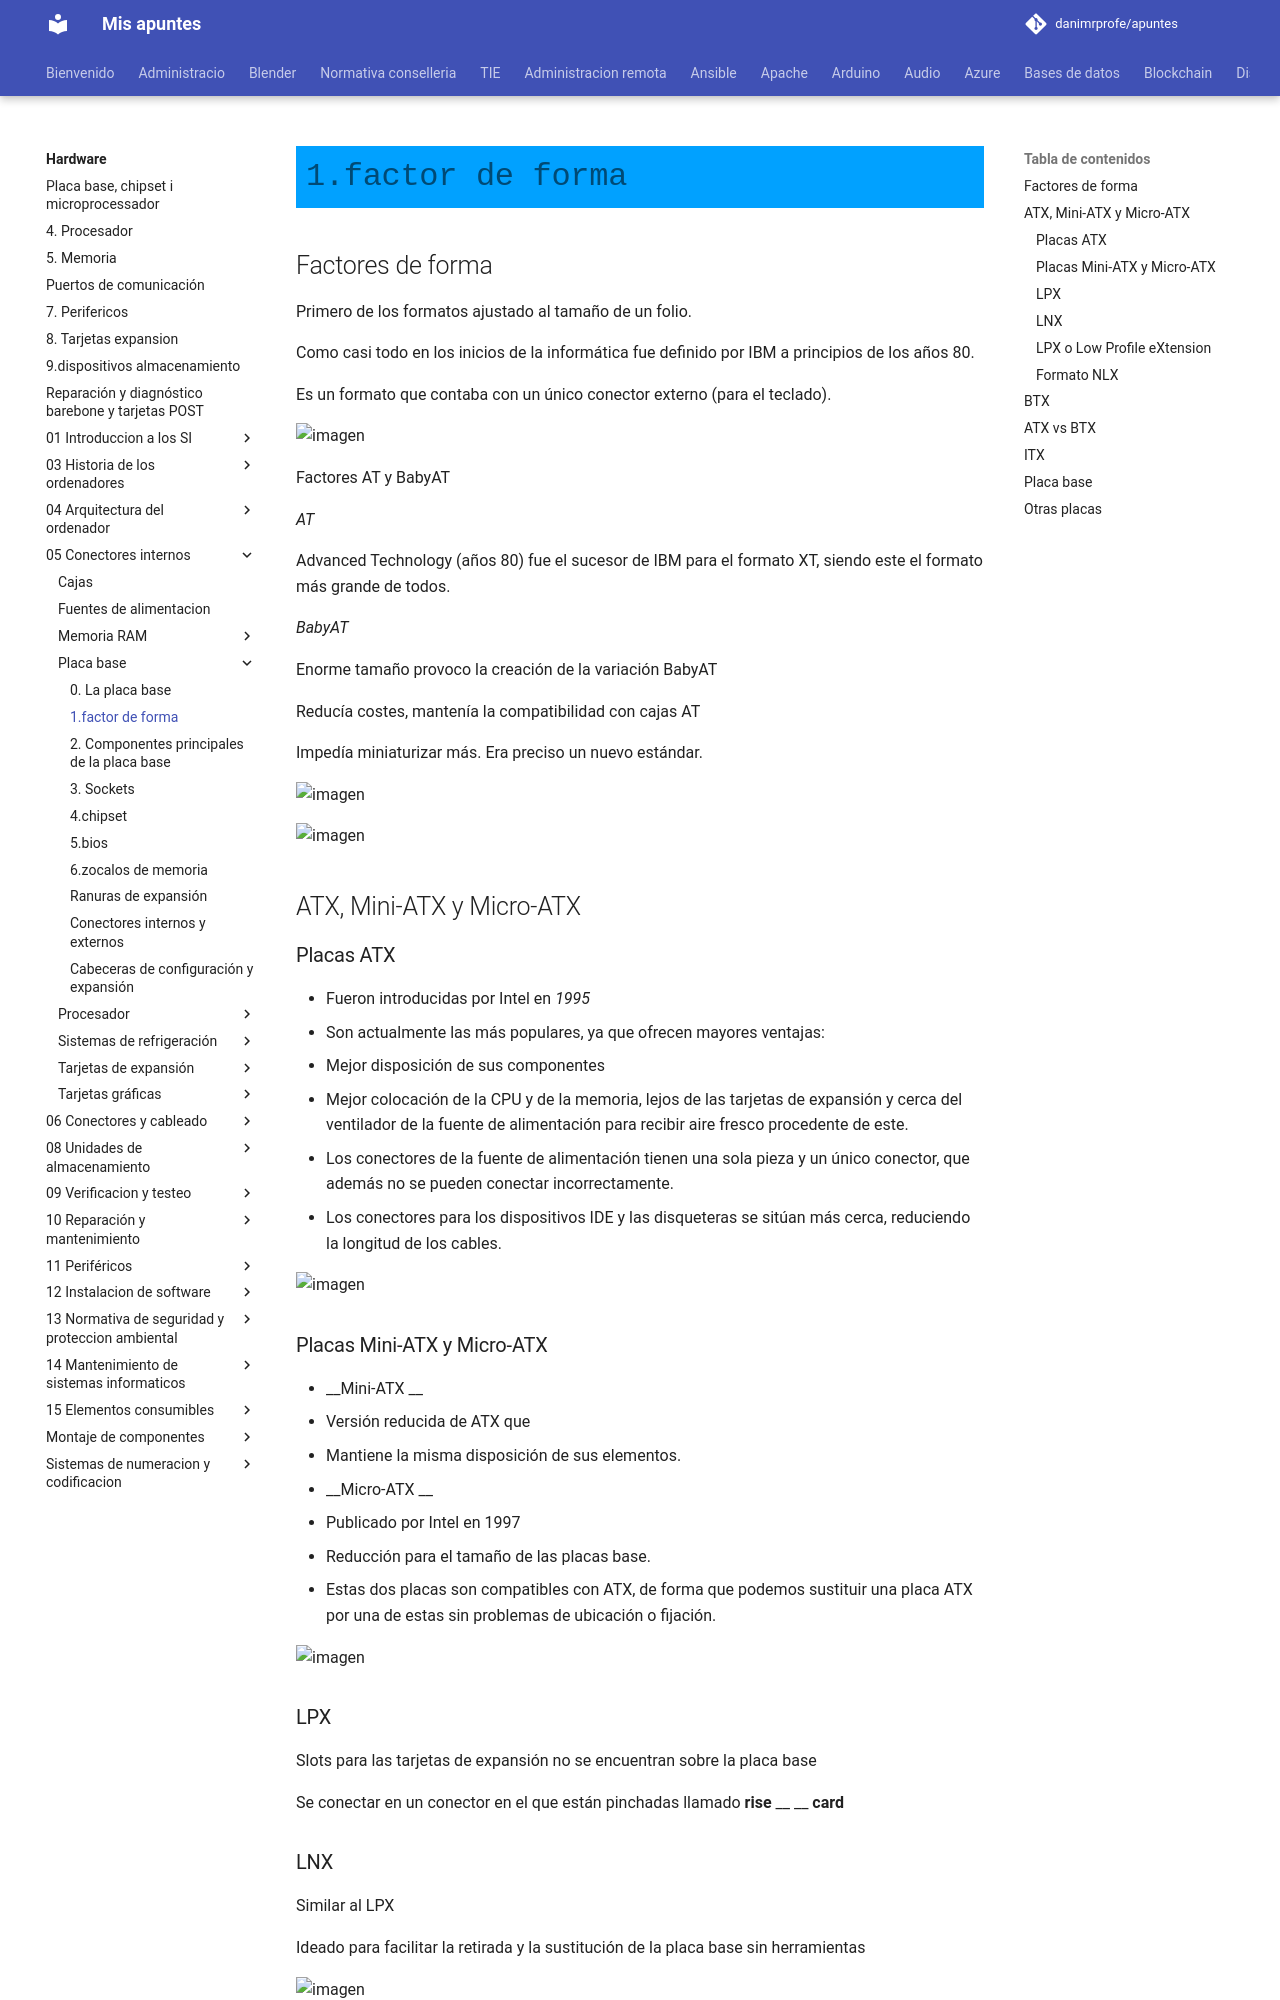

repository: danimrprofe/apuntes · page: hardware/05_Conectores_internos/Placa_base/1.factor_de_forma/index.html · generator: mkdocs


## Factores de forma

Primero de los formatos ajustado al tamaño de un folio\.

Como casi todo en los inicios de la informática fue definido por IBM a principios de los años 80\.

Es un formato que contaba con un único conector externo \(para el teclado\)\.

![imagen](img/U21_-_El_factor_de_forma8.jpg)

Factores AT y BabyAT

_AT_

Advanced Technology \(años 80\) fue el sucesor de IBM para el formato XT, siendo este el formato más grande de todos.

_BabyAT_

Enorme tamaño provoco la creación de la variación BabyAT

Reducía costes, mantenía la compatibilidad con cajas AT

Impedía miniaturizar más\. Era preciso un nuevo estándar\.

![imagen](img/U21_-_El_factor_de_forma9.png)

![imagen](img/U21_-_El_factor_de_forma10.png)

## ATX, Mini\-ATX y Micro\-ATX

### Placas ATX

* Fueron introducidas por Intel en  _1995_
* Son actualmente las más populares, ya que ofrecen mayores ventajas:
  * Mejor disposición de sus componentes
  * Mejor colocación de la CPU y de la memoria, lejos de las tarjetas de expansión y cerca del ventilador de la fuente de alimentación para recibir aire fresco procedente de este\.
  * Los conectores de la fuente de alimentación tienen una sola pieza y un único conector, que además no se pueden conectar incorrectamente\.
  * Los conectores para los dispositivos IDE y las disqueteras se sitúan más cerca, reduciendo la longitud de los cables\.



![imagen](img/U21_-_El_factor_de_forma11.png)



### Placas Mini\-ATX y Micro\-ATX

* __Mini\-ATX __
  * Versión reducida de ATX que
  * Mantiene la misma disposición de sus elementos\.
* __Micro\-ATX __
  * Publicado por Intel en 1997
  * Reducción para el tamaño de las placas base\.
* Estas dos placas son compatibles con ATX, de forma que podemos sustituir una placa ATX por una de estas sin problemas de ubicación o fijación\.

![imagen](img/U21_-_El_factor_de_forma12.jpg)

### LPX

Slots para las tarjetas de expansión no se encuentran sobre la placa base

Se conectar en un conector en el que están pinchadas llamado  __rise__  __ __  __card__
